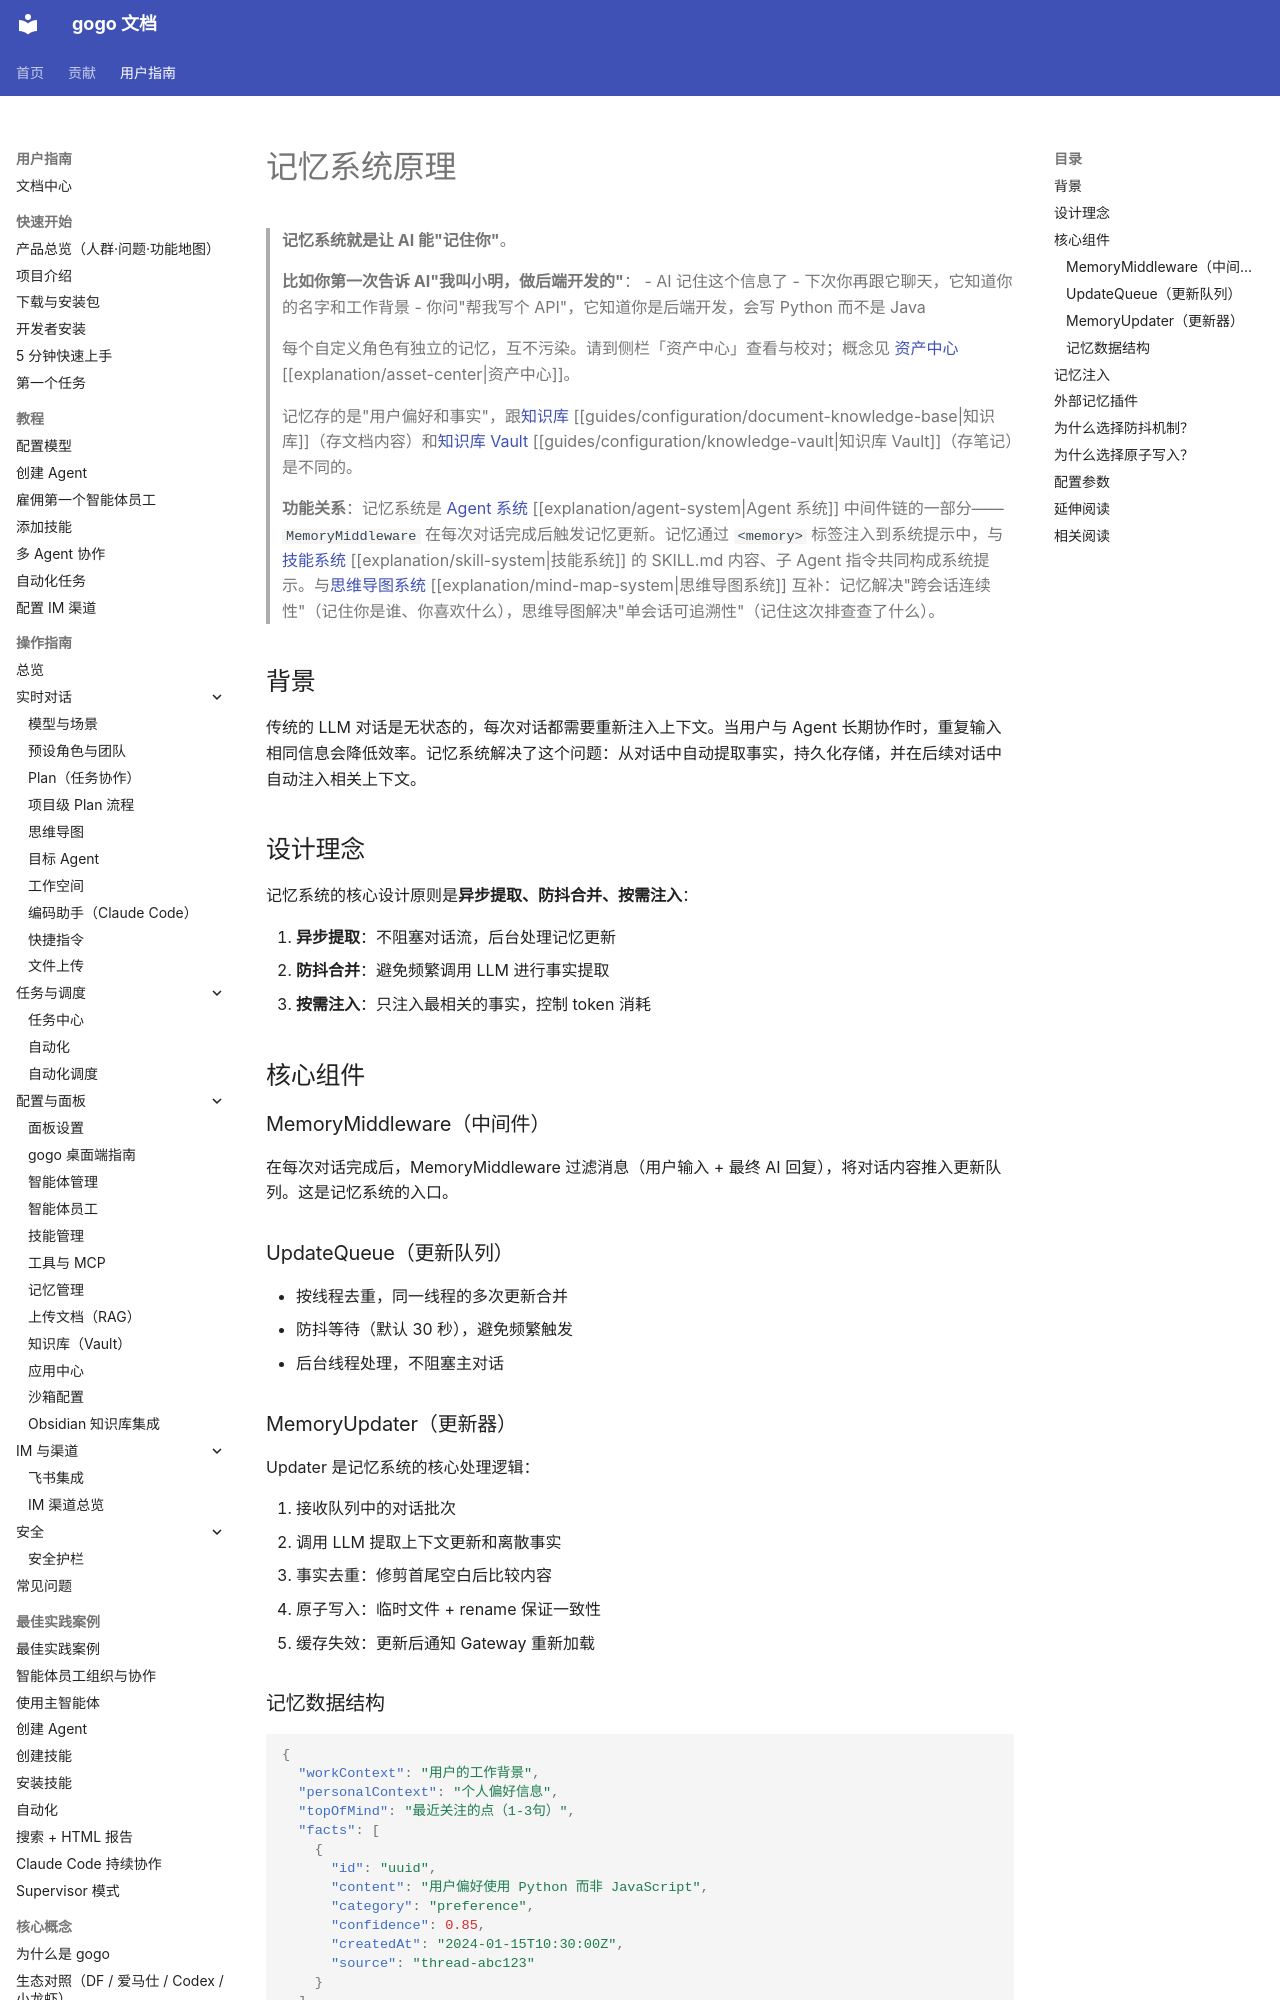

repository: CharonZou/gogo · page: user/explanation/memory-system/index.html · generator: mkdocs

# 记忆系统原理

> **记忆系统就是让 AI 能"记住你"**。
>
> **比如你第一次告诉 AI"我叫小明，做后端开发的"**：
> - AI 记住这个信息了
> - 下次你再跟它聊天，它知道你的名字和工作背景
> - 你问"帮我写个 API"，它知道你是后端开发，会写 Python 而不是 Java
>
> 每个自定义角色有独立的记忆，互不污染。请到侧栏「资产中心」查看与校对；概念见 [资产中心](asset-center.md) [[explanation/asset-center|资产中心]]。
>
> 记忆存的是"用户偏好和事实"，跟[知识库](../guides/configuration/document-knowledge-base.md) [[guides/configuration/document-knowledge-base|知识库]]（存文档内容）和[知识库 Vault](../guides/configuration/knowledge-vault.md) [[guides/configuration/knowledge-vault|知识库 Vault]]（存笔记）是不同的。
>
> **功能关系**：记忆系统是 [Agent 系统](agent-system.md) [[explanation/agent-system|Agent 系统]] 中间件链的一部分——`MemoryMiddleware` 在每次对话完成后触发记忆更新。记忆通过 `<memory>` 标签注入到系统提示中，与[技能系统](skill-system.md) [[explanation/skill-system|技能系统]] 的 SKILL.md 内容、子 Agent 指令共同构成系统提示。与[思维导图系统](mind-map-system.md) [[explanation/mind-map-system|思维导图系统]] 互补：记忆解决"跨会话连续性"（记住你是谁、你喜欢什么），思维导图解决"单会话可追溯性"（记住这次排查查了什么）。

## 背景

传统的 LLM 对话是无状态的，每次对话都需要重新注入上下文。当用户与 Agent 长期协作时，重复输入相同信息会降低效率。记忆系统解决了这个问题：从对话中自动提取事实，持久化存储，并在后续对话中自动注入相关上下文。

## 设计理念

记忆系统的核心设计原则是**异步提取、防抖合并、按需注入**：

1. **异步提取**：不阻塞对话流，后台处理记忆更新
2. **防抖合并**：避免频繁调用 LLM 进行事实提取
3. **按需注入**：只注入最相关的事实，控制 token 消耗

## 核心组件

### MemoryMiddleware（中间件）

在每次对话完成后，MemoryMiddleware 过滤消息（用户输入 + 最终 AI 回复），将对话内容推入更新队列。这是记忆系统的入口。

### UpdateQueue（更新队列）

- 按线程去重，同一线程的多次更新合并
- 防抖等待（默认 30 秒），避免频繁触发
- 后台线程处理，不阻塞主对话

### MemoryUpdater（更新器）

Updater 是记忆系统的核心处理逻辑：

1. 接收队列中的对话批次
2. 调用 LLM 提取上下文更新和离散事实
3. 事实去重：修剪首尾空白后比较内容
4. 原子写入：临时文件 + rename 保证一致性
5. 缓存失效：更新后通知 Gateway 重新加载
